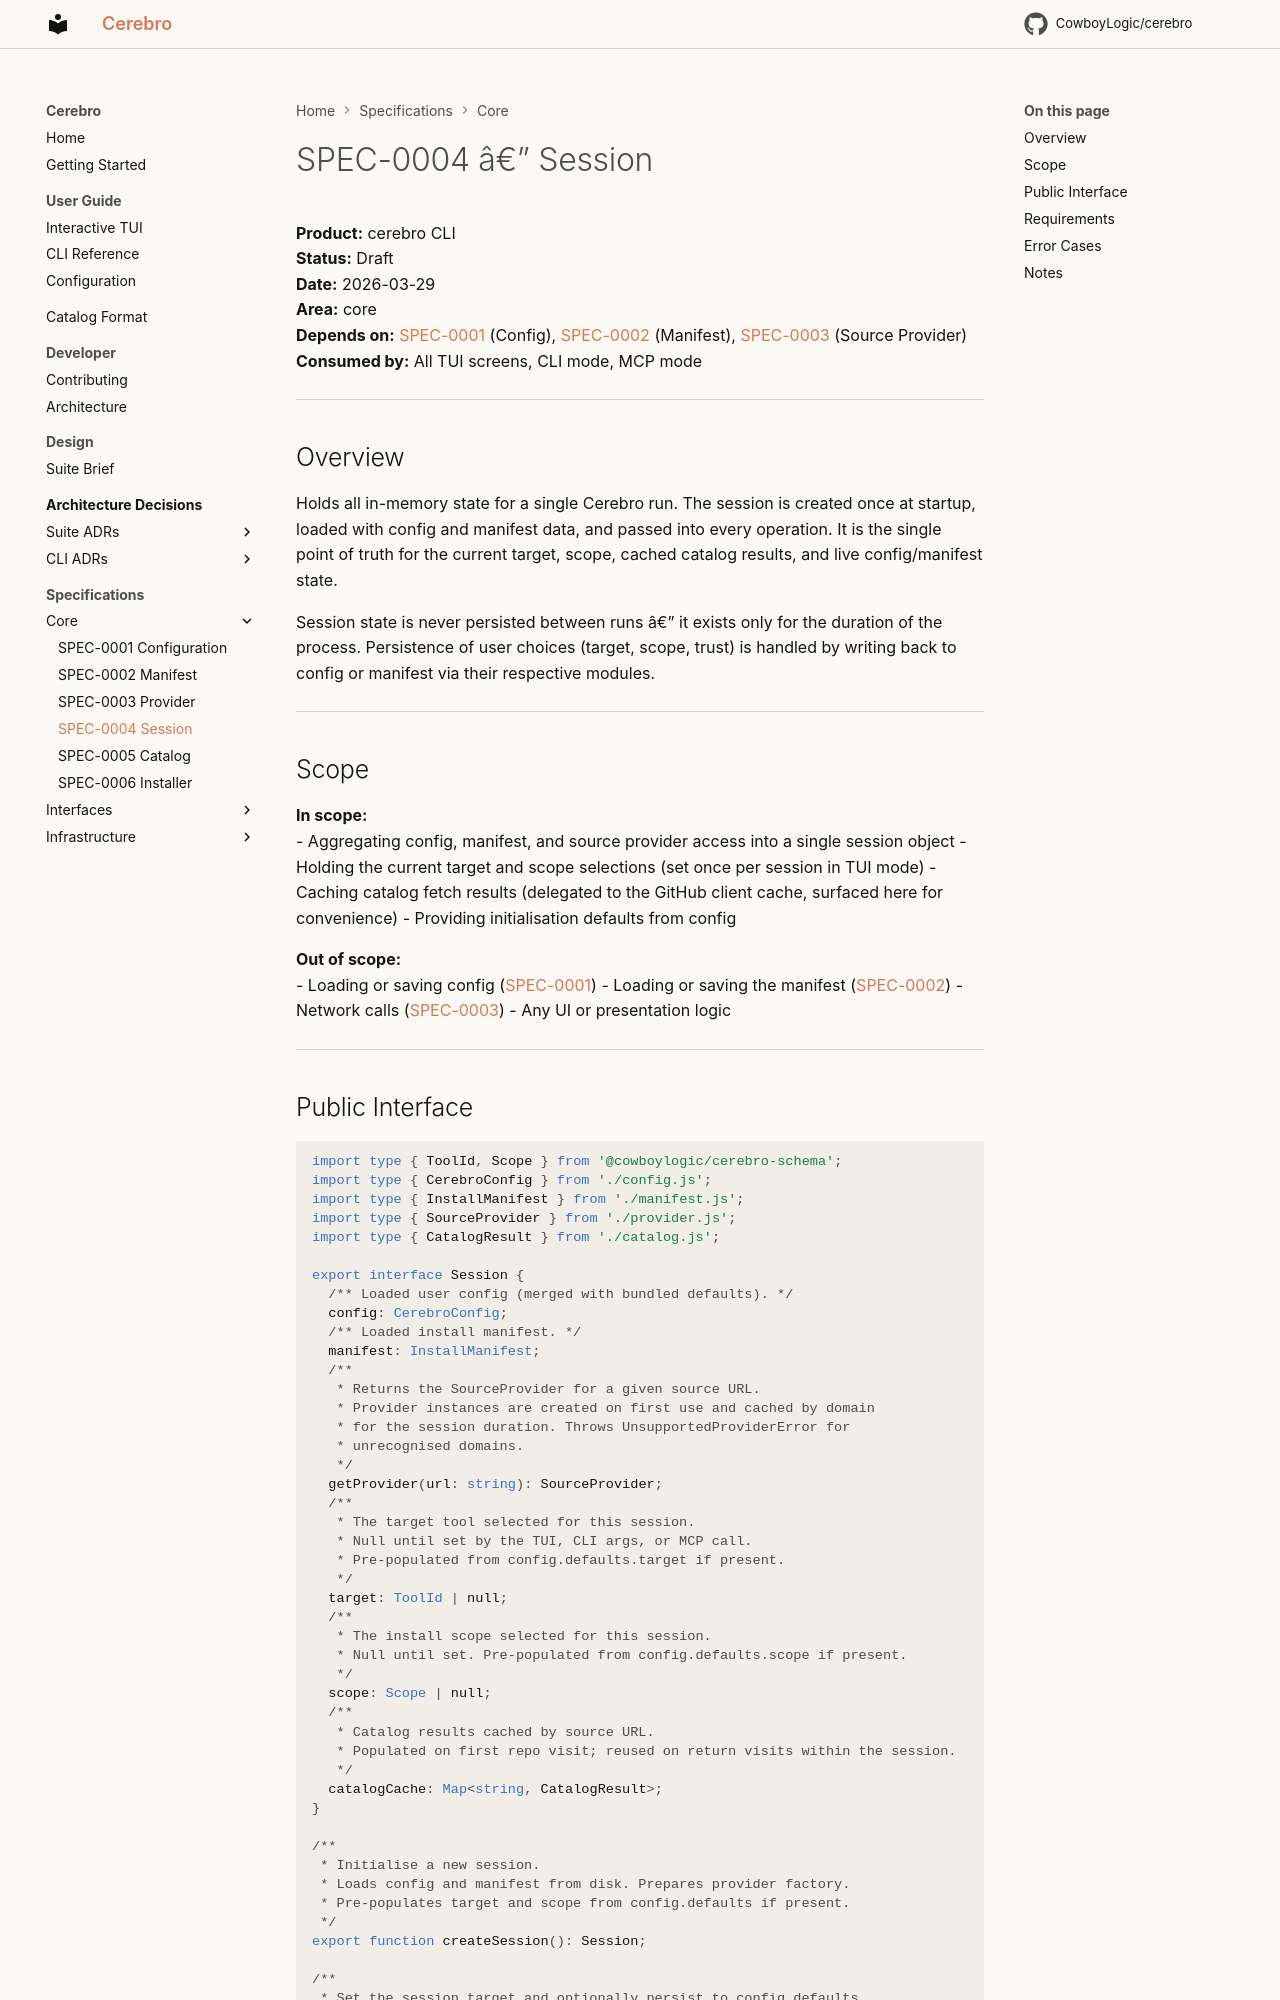

repository: CowboyLogic/cerebro · page: spec/SPEC-0004-session/index.html · generator: mkdocs

# SPEC-0004 â€” Session

**Product:** cerebro CLI<br />
**Status:** Draft<br />
**Date:** 2026-03-29<br />
**Area:** core<br />
**Depends on:** [SPEC-0001](SPEC-0001-config.md) (Config), [SPEC-0002](SPEC-0002-manifest.md) (Manifest), [SPEC-0003](SPEC-0003-provider.md) (Source Provider)<br />
**Consumed by:** All TUI screens, CLI mode, MCP mode<br />

---

## Overview

Holds all in-memory state for a single Cerebro run. The session is created once at startup, loaded with config and manifest data, and passed into every operation. It is the single point of truth for the current target, scope, cached catalog results, and live config/manifest state.

Session state is never persisted between runs â€” it exists only for the duration of the process. Persistence of user choices (target, scope, trust) is handled by writing back to config or manifest via their respective modules.

---

## Scope

**In scope:**<br />
- Aggregating config, manifest, and source provider access into a single session object
- Holding the current target and scope selections (set once per session in TUI mode)
- Caching catalog fetch results (delegated to the GitHub client cache, surfaced here for convenience)
- Providing initialisation defaults from config

**Out of scope:**<br />
- Loading or saving config ([SPEC-0001](SPEC-0001-config.md))
- Loading or saving the manifest ([SPEC-0002](SPEC-0002-manifest.md))
- Network calls ([SPEC-0003](SPEC-0003-provider.md))
- Any UI or presentation logic

---
